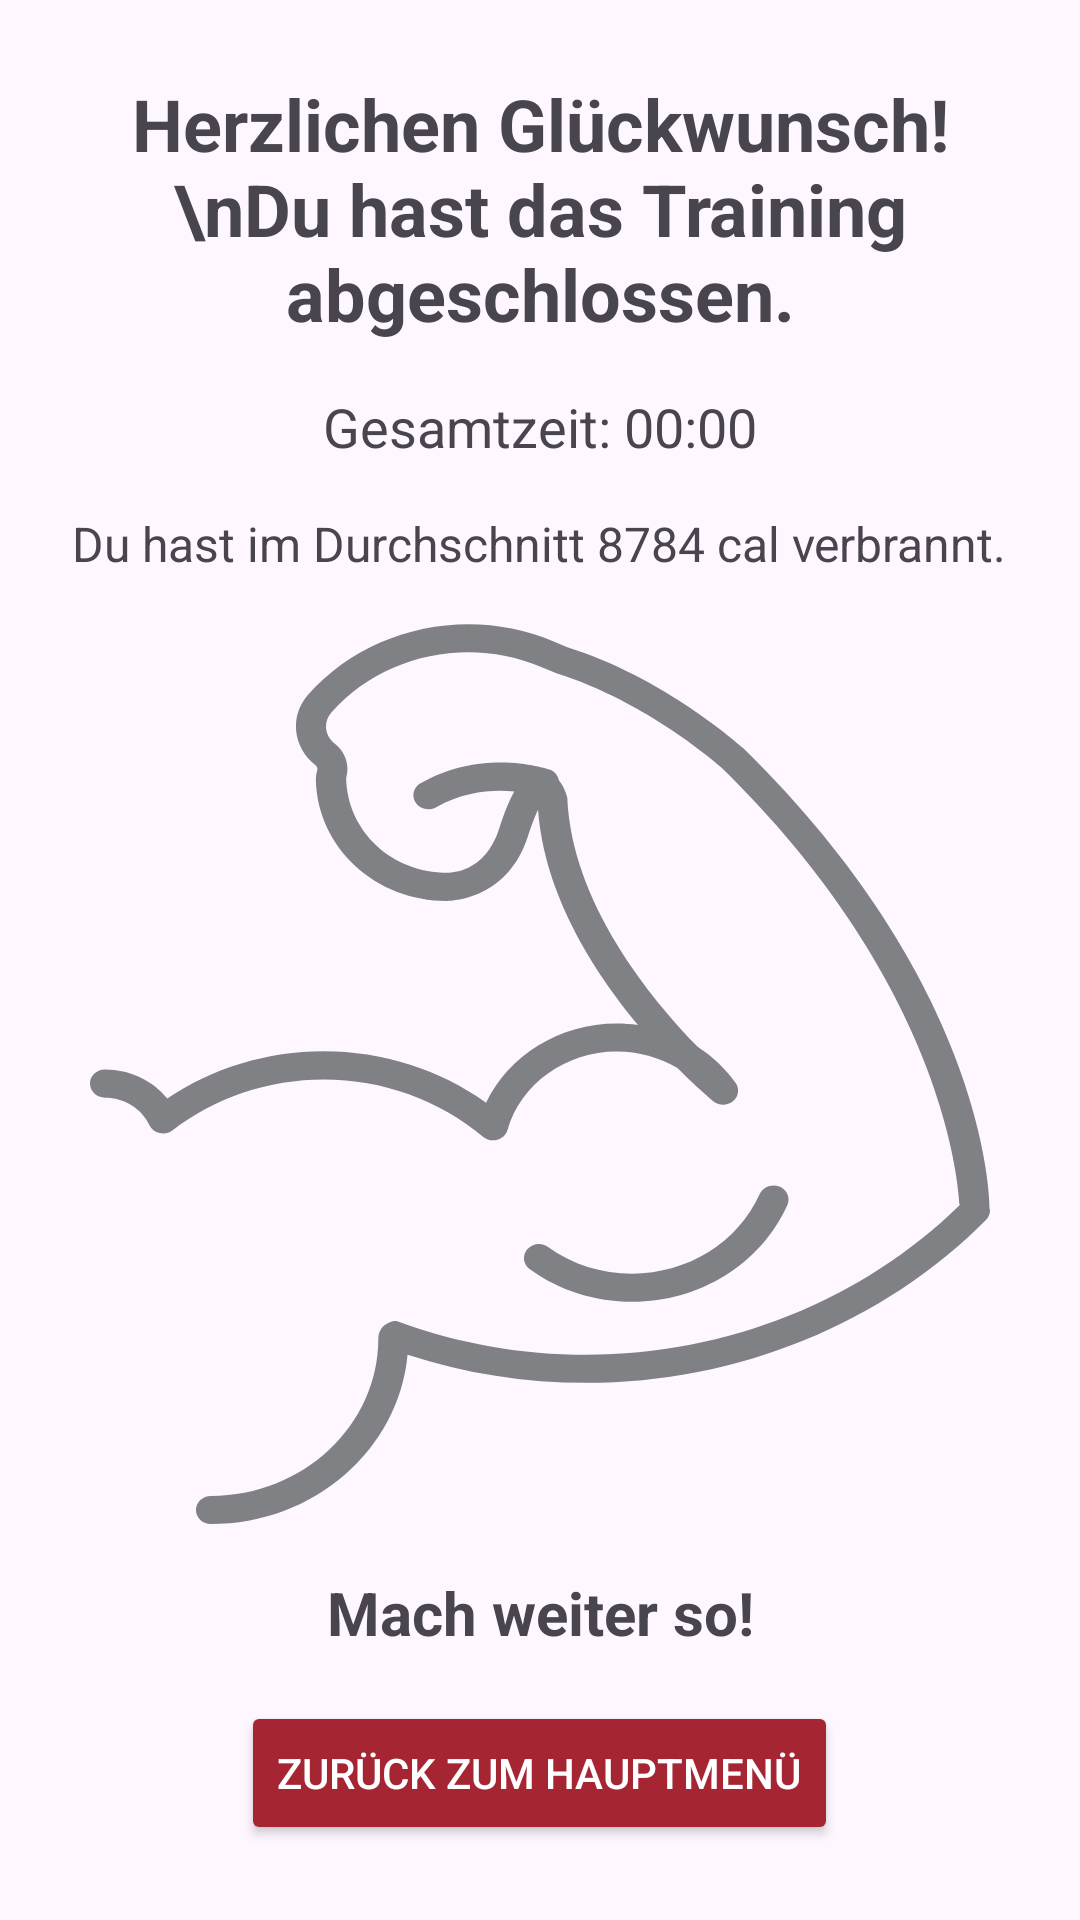

The Android layout XML behind this screen, and the referenced resources:
<!-- AndroidManifest.xml: application theme Theme.DHBWSportApp -->
<!-- res/layout/fragment_result.xml -->
<?xml version="1.0" encoding="utf-8"?>
<LinearLayout xmlns:android="http://schemas.android.com/apk/res/android"
    xmlns:tools="http://schemas.android.com/tools"
    android:layout_width="match_parent"
    android:layout_height="match_parent"
    android:orientation="vertical"
    android:gravity="center"
    android:padding="16sp"
    tools:context=".ResultFragment">

    
    <TextView
        android:layout_width="match_parent"
        android:layout_height="wrap_content"
        android:text="Herzlichen Glückwunsch!\nDu hast das Training abgeschlossen."
        android:textSize="24sp"
        android:textStyle="bold"
        android:gravity="center"
        android:layout_marginBottom="16dp"/>

    
    <TextView
        android:id="@+id/totalElapsedTimeTextView"
        android:layout_width="wrap_content"
        android:layout_height="wrap_content"
        android:text="Gesamtzeit: 00:00"
        android:textSize="18sp"
        android:layout_gravity="center"/>

    
    <TextView
        android:id="@+id/Kalorienverbrauch"
        android:layout_width="wrap_content"
        android:layout_height="wrap_content"
        android:text="Du hast im Durchschnitt 8784 cal verbrannt."
        android:textSize="16sp"
        android:gravity="center"
        android:layout_marginTop="16sp"/>

    
    <ImageView
        android:layout_width="wrap_content"
        android:layout_height="wrap_content"
        android:src="@drawable/muscle_svgrepo_com"
        android:layout_gravity="center"
        android:layout_marginTop="16sp"/>

    
    <TextView
        android:layout_width="match_parent"
        android:layout_height="wrap_content"
        android:text="Mach weiter so!"
        android:textSize="20sp"
        android:textStyle="bold"
        android:gravity="center"
        android:layout_marginTop="16dp"/>

    
    <Button
        android:id="@+id/backToMainMenuButton"
        android:layout_width="wrap_content"
        android:layout_height="wrap_content"
        android:text="Zurück zum Hauptmenü"
        android:textColor="@color/white"
        android:layout_gravity="center"
        android:layout_marginTop="16sp"
        android:backgroundTint="@color/red_DHBW_app"/>

</LinearLayout>
<!-- resources referenced by this layout -->
<resources>
  <color name="red_DHBW_app">#A52632</color>
  <color name="white">#FFFFFFFF</color>
  <!-- drawable muscle_svgrepo_com: vector/xml drawable (drawable, 2804 chars, omitted) -->
  <style name="Theme.DHBWSportApp" parent="Base.Theme.DHBWSportApp" />
  <style name="Base.Theme.DHBWSportApp" parent="Theme.Material3.DayNight.NoActionBar">
          <item name="colorButtonNormal">@color/red_DHBW_app</item>
          
          #
  
          
      </style>
</resources>
